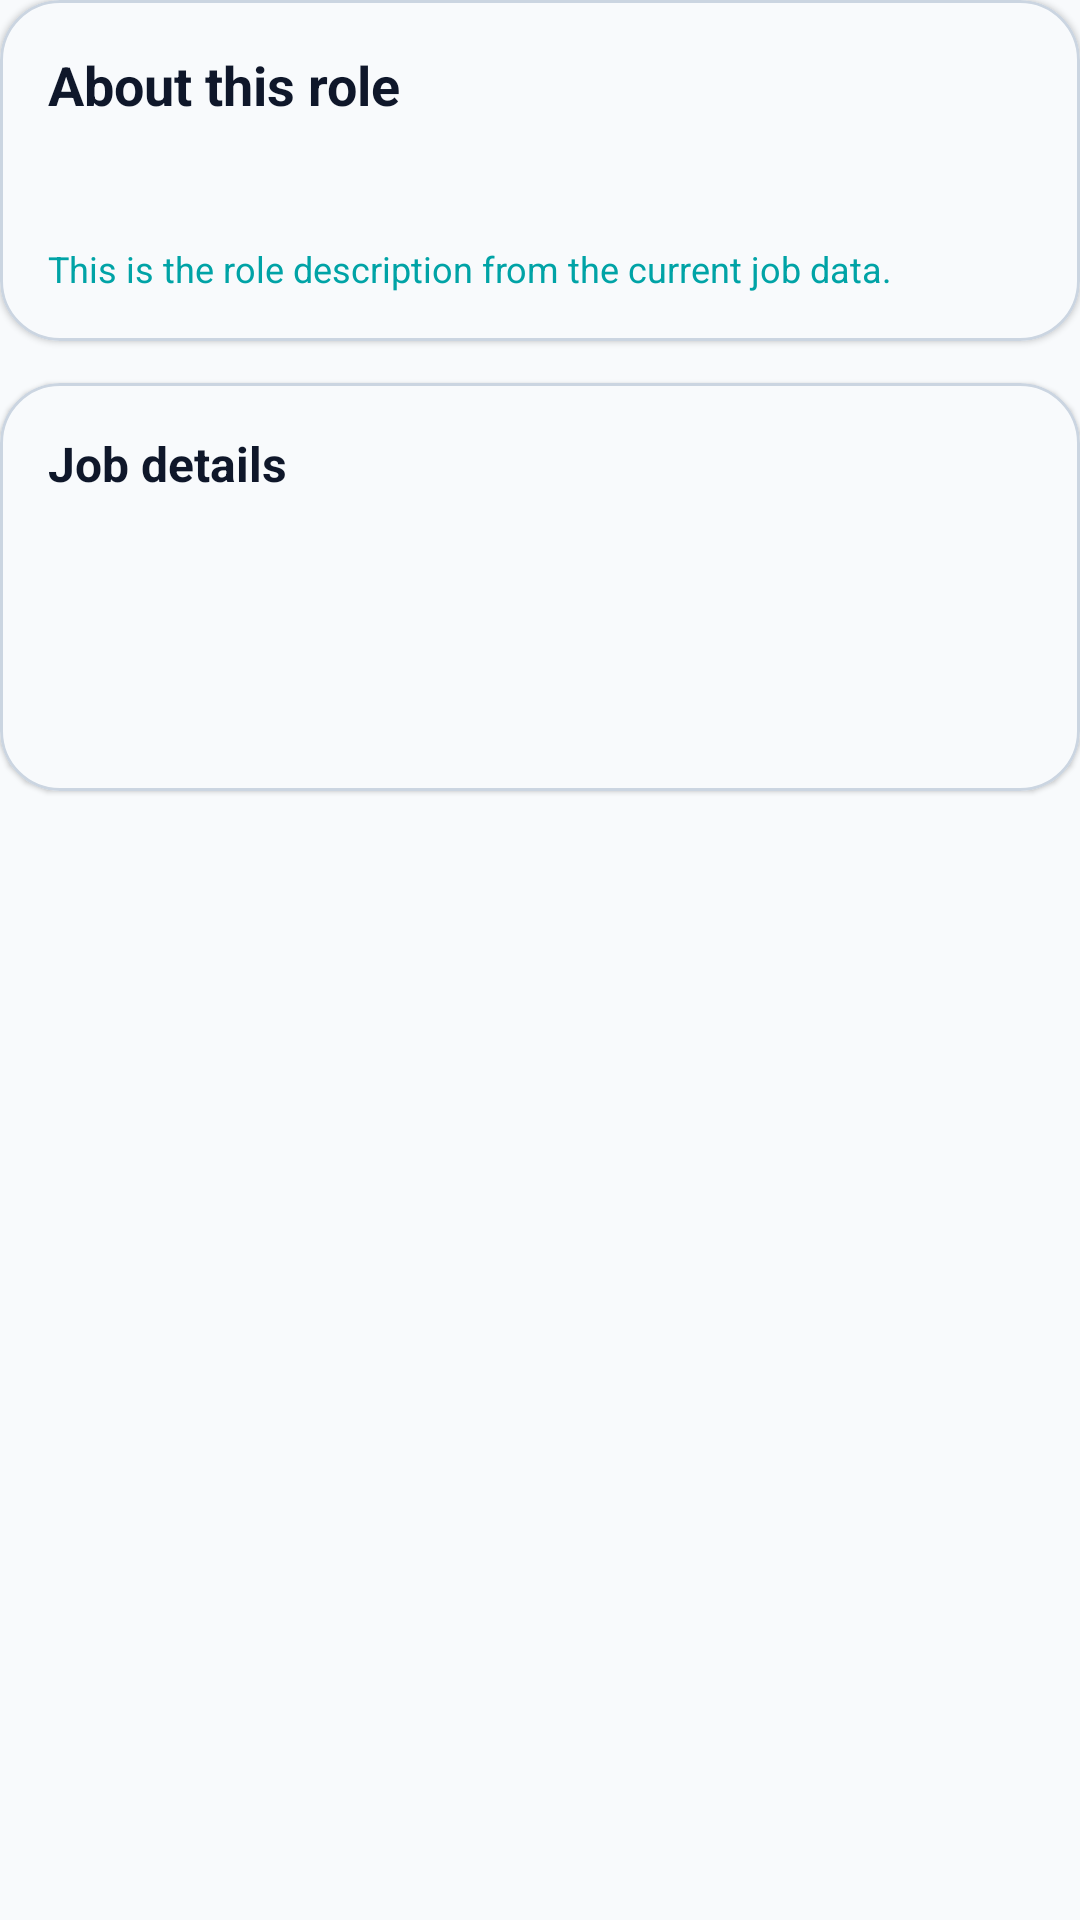

Produce the Android XML layout that renders to this screen, including the resource entries it uses.
<!-- AndroidManifest.xml: application theme Theme.LokerLokal -->
<!-- res/layout/fragment_job_description_tab.xml -->
<?xml version="1.0" encoding="utf-8"?>
<androidx.core.widget.NestedScrollView xmlns:android="http://schemas.android.com/apk/res/android"
    xmlns:app="http://schemas.android.com/apk/res-auto"
    android:layout_width="match_parent"
    android:layout_height="match_parent"
    android:background="@color/background"
    android:fillViewport="true">

    <LinearLayout
        android:layout_width="match_parent"
        android:layout_height="wrap_content"
        android:orientation="vertical"
        android:paddingBottom="24dp">

        <com.google.android.material.card.MaterialCardView
            android:layout_width="match_parent"
            android:layout_height="wrap_content"
            app:cardBackgroundColor="@color/background"
            app:cardCornerRadius="20dp"
            app:strokeColor="@color/divider"
            app:strokeWidth="1dp">

            <LinearLayout
                android:layout_width="match_parent"
                android:layout_height="wrap_content"
                android:orientation="vertical"
                android:padding="16dp">

                <TextView
                    android:layout_width="match_parent"
                    android:layout_height="wrap_content"
                    android:text="@string/job_description_about_title"
                    android:textColor="@color/text_primary"
                    android:textSize="18sp"
                    android:textStyle="bold" />

                <TextView
                    android:id="@+id/description_body"
                    android:layout_width="match_parent"
                    android:layout_height="wrap_content"
                    android:layout_marginTop="10dp"
                    android:lineSpacingExtra="4dp"
                    android:textColor="@color/text_secondary"
                    android:textSize="14sp" />

                <TextView
                    android:id="@+id/description_hint"
                    android:layout_width="match_parent"
                    android:layout_height="wrap_content"
                    android:layout_marginTop="12dp"
                    android:text="@string/job_description_read_more_hint"
                    android:textColor="@color/primary_dark"
                    android:textSize="12sp" />
            </LinearLayout>
        </com.google.android.material.card.MaterialCardView>

        <com.google.android.material.card.MaterialCardView
            android:layout_width="match_parent"
            android:layout_height="wrap_content"
            android:layout_marginTop="14dp"
            app:cardBackgroundColor="@color/background"
            app:cardCornerRadius="20dp"
            app:strokeColor="@color/divider"
            app:strokeWidth="1dp">

            <LinearLayout
                android:layout_width="match_parent"
                android:layout_height="wrap_content"
                android:orientation="vertical"
                android:padding="16dp">

                <TextView
                    android:layout_width="match_parent"
                    android:layout_height="wrap_content"
                    android:text="@string/job_description_detail_title"
                    android:textColor="@color/text_primary"
                    android:textSize="16sp"
                    android:textStyle="bold" />

                <TextView
                    android:id="@+id/description_pay"
                    android:layout_width="match_parent"
                    android:layout_height="wrap_content"
                    android:layout_marginTop="12dp"
                    android:textColor="@color/primary_dark"
                    android:textSize="14sp"
                    android:textStyle="bold" />

                <TextView
                    android:id="@+id/description_location"
                    android:layout_width="match_parent"
                    android:layout_height="wrap_content"
                    android:layout_marginTop="8dp"
                    android:textColor="@color/text_secondary"
                    android:textSize="13sp" />

                <TextView
                    android:id="@+id/description_expires"
                    android:layout_width="match_parent"
                    android:layout_height="wrap_content"
                    android:layout_marginTop="8dp"
                    android:textColor="@color/text_secondary"
                    android:textSize="13sp" />
            </LinearLayout>
        </com.google.android.material.card.MaterialCardView>

    </LinearLayout>
</androidx.core.widget.NestedScrollView>
<!-- resources referenced by this layout -->
<resources>
  <color name="background">#F8FAFC</color>
  <color name="divider">#CBD5E1</color>
  <color name="primary_dark">#00A3A6</color>
  <color name="text_primary">#0F172A</color>
  <color name="text_secondary">#475569</color>
  <string name="job_description_about_title">About this role</string>
  <string name="job_description_detail_title">Job details</string>
  <string name="job_description_read_more_hint">This is the role description from the current job data.</string>
  <style name="Theme.LokerLokal" parent="Theme.MaterialComponents.DayNight.NoActionBar">
          
          <item name="colorPrimary">@color/primary_main</item>
          <item name="colorPrimaryVariant">@color/primary_dark</item>
          <item name="colorOnPrimary">@color/white</item>
          
          <item name="colorSecondary">@color/warm_accent</item>
          <item name="colorSecondaryVariant">@color/soft_accent</item>
          <item name="colorOnSecondary">@color/text_primary</item>
          
          <item name="android:colorBackground">@color/background</item>
          <item name="colorSurface">@color/white</item>
          <item name="colorOnSurface">@color/text_primary</item>
          <item name="colorSurfaceVariant">@color/divider</item>
          
          <item name="android:statusBarColor">@android:color/transparent</item>
          
      </style>
  <color name="primary_main">#00CED1</color>
  <color name="white">#FFFFFFFF</color>
  <color name="warm_accent">#FF9F1C</color>
  <color name="soft_accent">#FFE8CC</color>
</resources>
